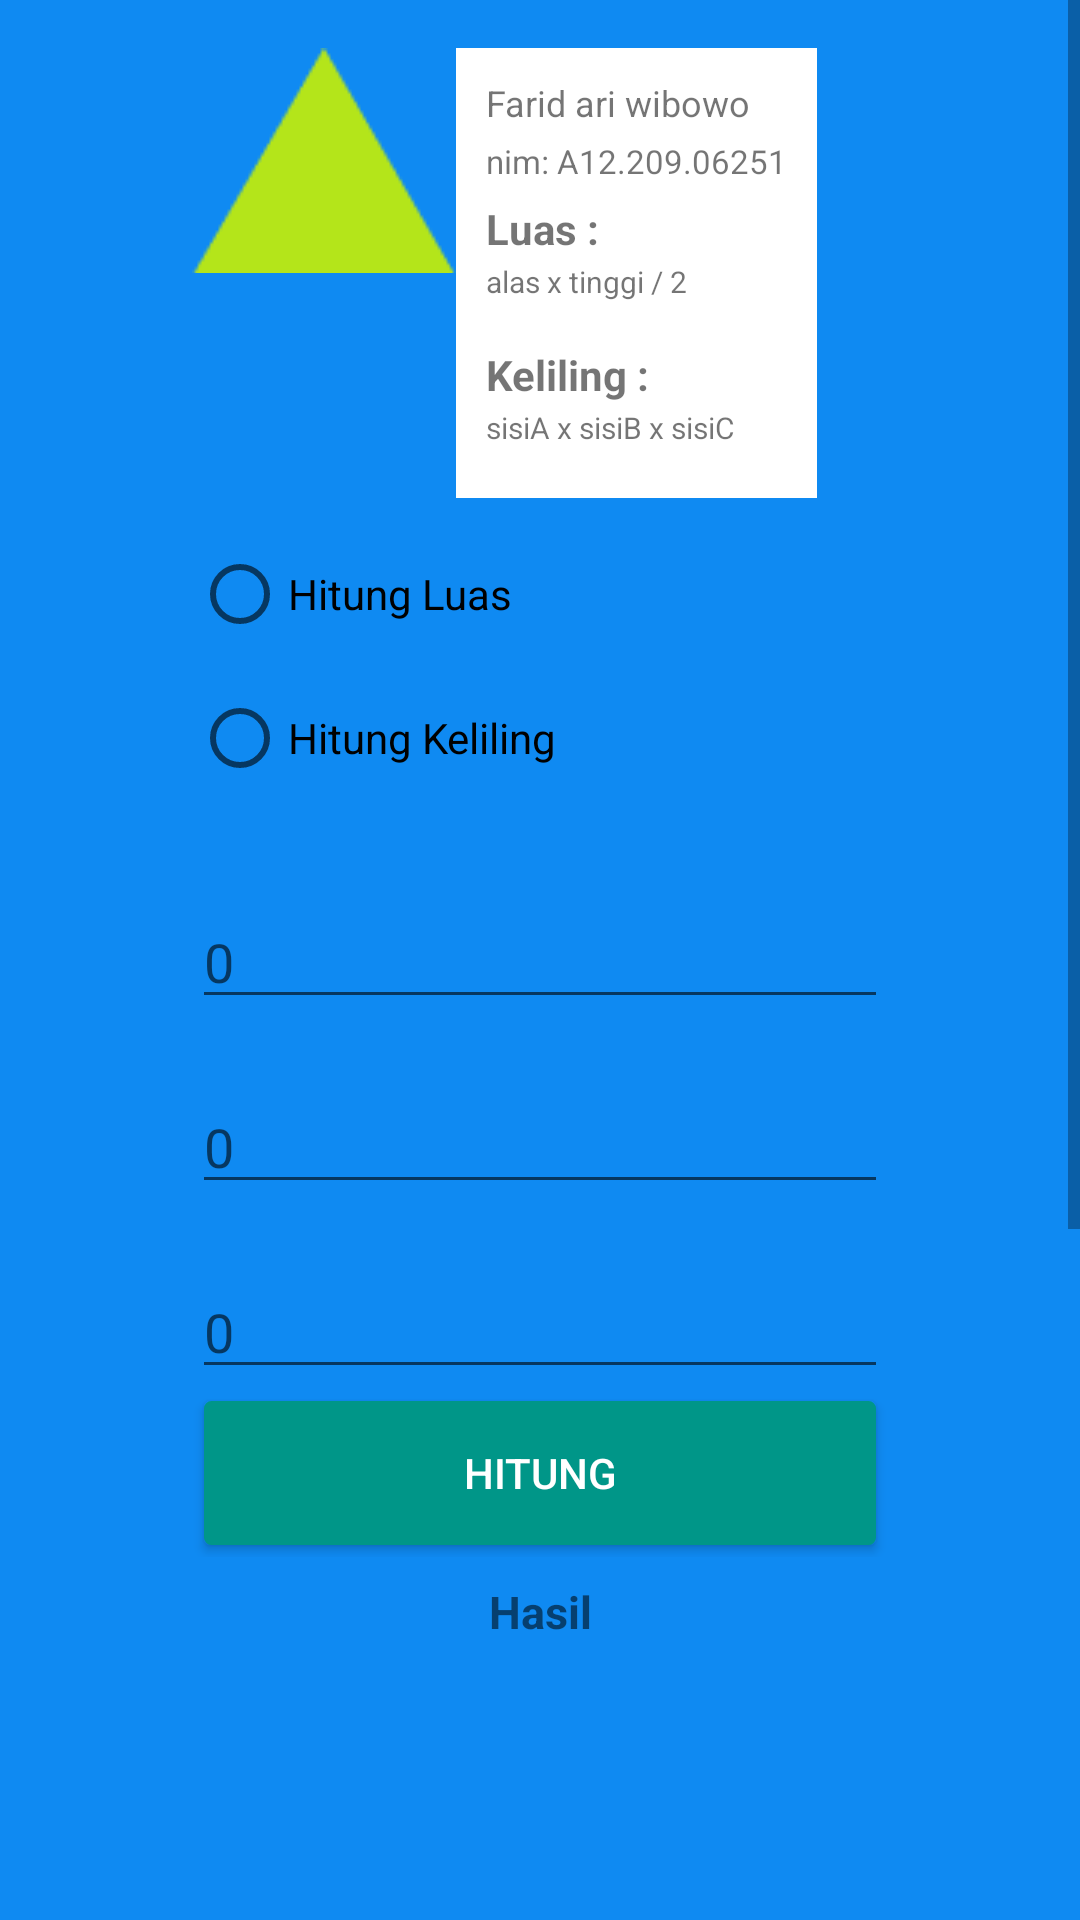

Here is an Android app screen rendered from its layout file. Give the layout XML and the strings, colors and styles it references.
<!-- AndroidManifest.xml: application theme Theme.TugasTeknologiBergerak -->
<!-- res/layout/activity_hitung_segitiga.xml -->
<?xml version="1.0" encoding="utf-8"?>
<ScrollView xmlns:android="http://schemas.android.com/apk/res/android"
    xmlns:tools="http://schemas.android.com/tools"
    android:layout_width="match_parent"
    android:layout_height="match_parent">

    <LinearLayout
        android:layout_width="match_parent"
        android:layout_height="wrap_content"
        android:orientation="vertical"
        android:paddingBottom="@dimen/activity_vertical_margin"
        android:paddingLeft="@dimen/activity_horizontal_margin"
        android:paddingRight="@dimen/activity_horizontal_margin"
        android:paddingTop="@dimen/activity_vertical_margin"
        android:background="@drawable/biru"
        tools:context="com.newbie.irhamdzuhri.HitungBangunRuangDanDatar.MainActivity">

        <RelativeLayout
            android:layout_width="match_parent"
            android:layout_height="wrap_content"
            android:layout_marginBottom="8dp">

            <ImageView
                android:id="@+id/gambar"
                android:layout_width="wrap_content"
                android:layout_height="wrap_content"
                android:layout_marginBottom="8dp"
                android:src="@drawable/segitiga"
                android:contentDescription="segitiga" />

            <TableLayout
                android:layout_width="wrap_content"
                android:layout_height="150dp"
                android:layout_toEndOf="@+id/gambar"
                android:background="@android:color/white"
                android:padding="10dp">
                <TextView
                    android:layout_width="wrap_content"
                    android:layout_height="0dp"
                    android:layout_weight="1"
                    android:textSize="12sp"
                    android:text="@string/nama" />

                <TextView
                    android:layout_width="wrap_content"
                    android:layout_height="0dp"
                    android:layout_weight="1"
                    android:text="@string/nim"
                    android:textSize="11sp" />
                <TextView
                    android:layout_width="match_parent"
                    android:layout_height="0dp"
                    android:layout_weight="1"
                    android:background="#fff"
                    android:text="@string/luas"
                    android:textStyle="bold" />

                <TextView
                    android:layout_width="match_parent"
                    android:layout_height="0dp"
                    android:layout_marginBottom="8dp"
                    android:layout_weight="1"
                    android:background="#fff"
                    android:textSize="10sp"
                    android:text="alas x tinggi / 2"
                    tools:ignore="SmallSp" />

                <TextView
                    android:layout_width="wrap_content"
                    android:layout_height="0dp"
                    android:layout_weight="1"
                    android:background="#fff"
                    android:text="@string/keliling"
                    android:textStyle="bold" />

                <TextView
                    android:layout_width="wrap_content"
                    android:layout_height="0dp"
                    android:layout_weight="1"
                    android:background="#fff"
                    android:textSize="10sp"
                    android:text="sisiA x sisiB x sisiC" />

            </TableLayout>
        </RelativeLayout>

        <RadioGroup
            android:layout_width="fill_parent"
            android:layout_height="wrap_content"
            android:orientation="vertical">

            <RadioButton
                android:id="@+id/radio_hitung_luas"
                android:layout_width="wrap_content"
                android:layout_height="wrap_content"
                android:onClick="onRadioButtonClicked"
                android:text="@string/hitung_luas" />

            <RadioButton
                android:id="@+id/radio_hitung_keliling"
                android:layout_width="wrap_content"
                android:layout_height="wrap_content"
                android:onClick="onRadioButtonClicked"
                android:text="@string/hitung_keliling" />
        </RadioGroup>

        <TextView
            android:id="@+id/text_view_1"
            android:layout_width="match_parent"
            android:layout_height="wrap_content"
            android:layout_marginTop="8dp"
            android:text=""
            android:textSize="15sp" />

        <EditText
            android:id="@+id/edt_text_view_1"
            android:layout_width="match_parent"
            android:layout_height="wrap_content"
            android:hint="@string/zero"
            android:inputType="numberDecimal" />

        <TextView
            android:id="@+id/text_view_2"
            android:layout_width="match_parent"
            android:layout_height="wrap_content"
            android:text=""
            android:textSize="15sp" />

        <EditText
            android:id="@+id/edt_text_view_2"
            android:layout_width="match_parent"
            android:layout_height="wrap_content"
            android:hint="@string/zero"
            android:inputType="numberDecimal" />

        <TextView
            android:id="@+id/text_view_3"
            android:layout_width="match_parent"
            android:layout_height="wrap_content"
            android:text=""
            android:textSize="15sp" />

        <EditText
            android:id="@+id/edt_text_view_3"
            android:layout_width="match_parent"
            android:layout_height="wrap_content"
            android:hint="@string/zero"
            android:inputType="numberDecimal" />

        <LinearLayout
            android:layout_width="match_parent"
            android:layout_height="wrap_content"
            android:orientation="horizontal">

            <Button
                android:id="@+id/btn_hitung"
                android:layout_width="0dp"
                android:layout_height="wrap_content"
                android:layout_margin="4dp"
                android:layout_weight="1"
                android:background="@drawable/bg_button"
                android:onClick="hitung"
                android:text="@string/hitung"
                android:textColor="@android:color/white" />

        </LinearLayout>

        <TextView
            android:id="@+id/txt_hasil"
            android:layout_width="match_parent"
            android:layout_height="wrap_content"
            android:layout_marginTop="8dp"
            android:gravity="center_horizontal"
            android:lines="2"
            android:text="@string/hasil"
            android:textSize="15sp"
            android:textStyle="bold" />

    </LinearLayout>
</ScrollView>
<!-- resources referenced by this layout -->
<resources>
  <dimen name="activity_horizontal_margin">64dp</dimen>
  <dimen name="activity_vertical_margin">16dp</dimen>
  <!-- drawable bg_button (drawable-v24) -->
  <?xml version="1.0" encoding="UTF-8"?>
  <selector xmlns:android="http://schemas.android.com/apk/res/android">
      <item android:state_pressed="true" >
          <shape>
              <solid
                  android:color="@color/colorPrimary" />
              <stroke
                  android:width="5dp"
                  android:color="@android:color/transparent" />
              <corners
                  android:radius="2dp" />
              <padding
                  android:left="10dp"
                  android:top="10dp"
                  android:right="10dp"
                  android:bottom="10dp" />
              <margin
                  android:left="50dp"
                  android:top="50dp"
                  android:right="50dp"
                  android:bottom="50dp"/>
          </shape>
      </item>
      <item>
          <shape>
              <gradient
                  android:startColor="@color/colorPrimary"
                  android:endColor="@color/colorPrimary"
                  android:angle="270" />
              <stroke
                  android:width="1dp"
                  android:color="@color/colorPrimary" />
              <corners
                  android:radius="2dp" />
              <margin
                  android:left="10dp"
                  android:top="10dp"
                  android:right="10dp"
                  android:bottom="10dp"/>
          </shape>
      </item>
  </selector>
  <!-- drawable biru: jpg bitmap (drawable-v24, 3496 bytes) -->
  <!-- drawable segitiga: jpg bitmap (drawable-v24, 1065 bytes) -->
  <string name="hasil">Hasil</string>
  <string name="hitung">Hitung</string>
  
      //atribute
  <string name="hitung_keliling">Hitung Keliling</string>
  <string name="hitung_luas">Hitung Luas</string>
  <string name="keliling">Keliling :</string>
  <string name="luas">Luas :</string>
  <string name="nama">Farid ari wibowo</string>
  <string name="nim">nim: A12.209.06251</string>
  <string name="zero">0</string>
  <style name="Theme.TugasTeknologiBergerak" parent="Theme.MaterialComponents.DayNight.DarkActionBar">
          
          <item name="colorPrimary">@color/purple_200</item>
          <item name="colorPrimaryVariant">@color/purple_700</item>
          <item name="colorOnPrimary">@color/black</item>
          
          <item name="colorSecondary">@color/teal_200</item>
          <item name="colorSecondaryVariant">@color/teal_200</item>
          <item name="colorOnSecondary">@color/black</item>
          
          <item name="android:statusBarColor" tools:targetApi="l">?attr/colorPrimaryVariant</item>
          
      </style>
  <color name="colorPrimary">#009688</color>
  <color name="purple_200">#CE93D8</color>
  <color name="purple_700">#7B1FA2</color>
  <color name="black">#000000</color>
  <color name="teal_200">#80CBC4</color>
</resources>
